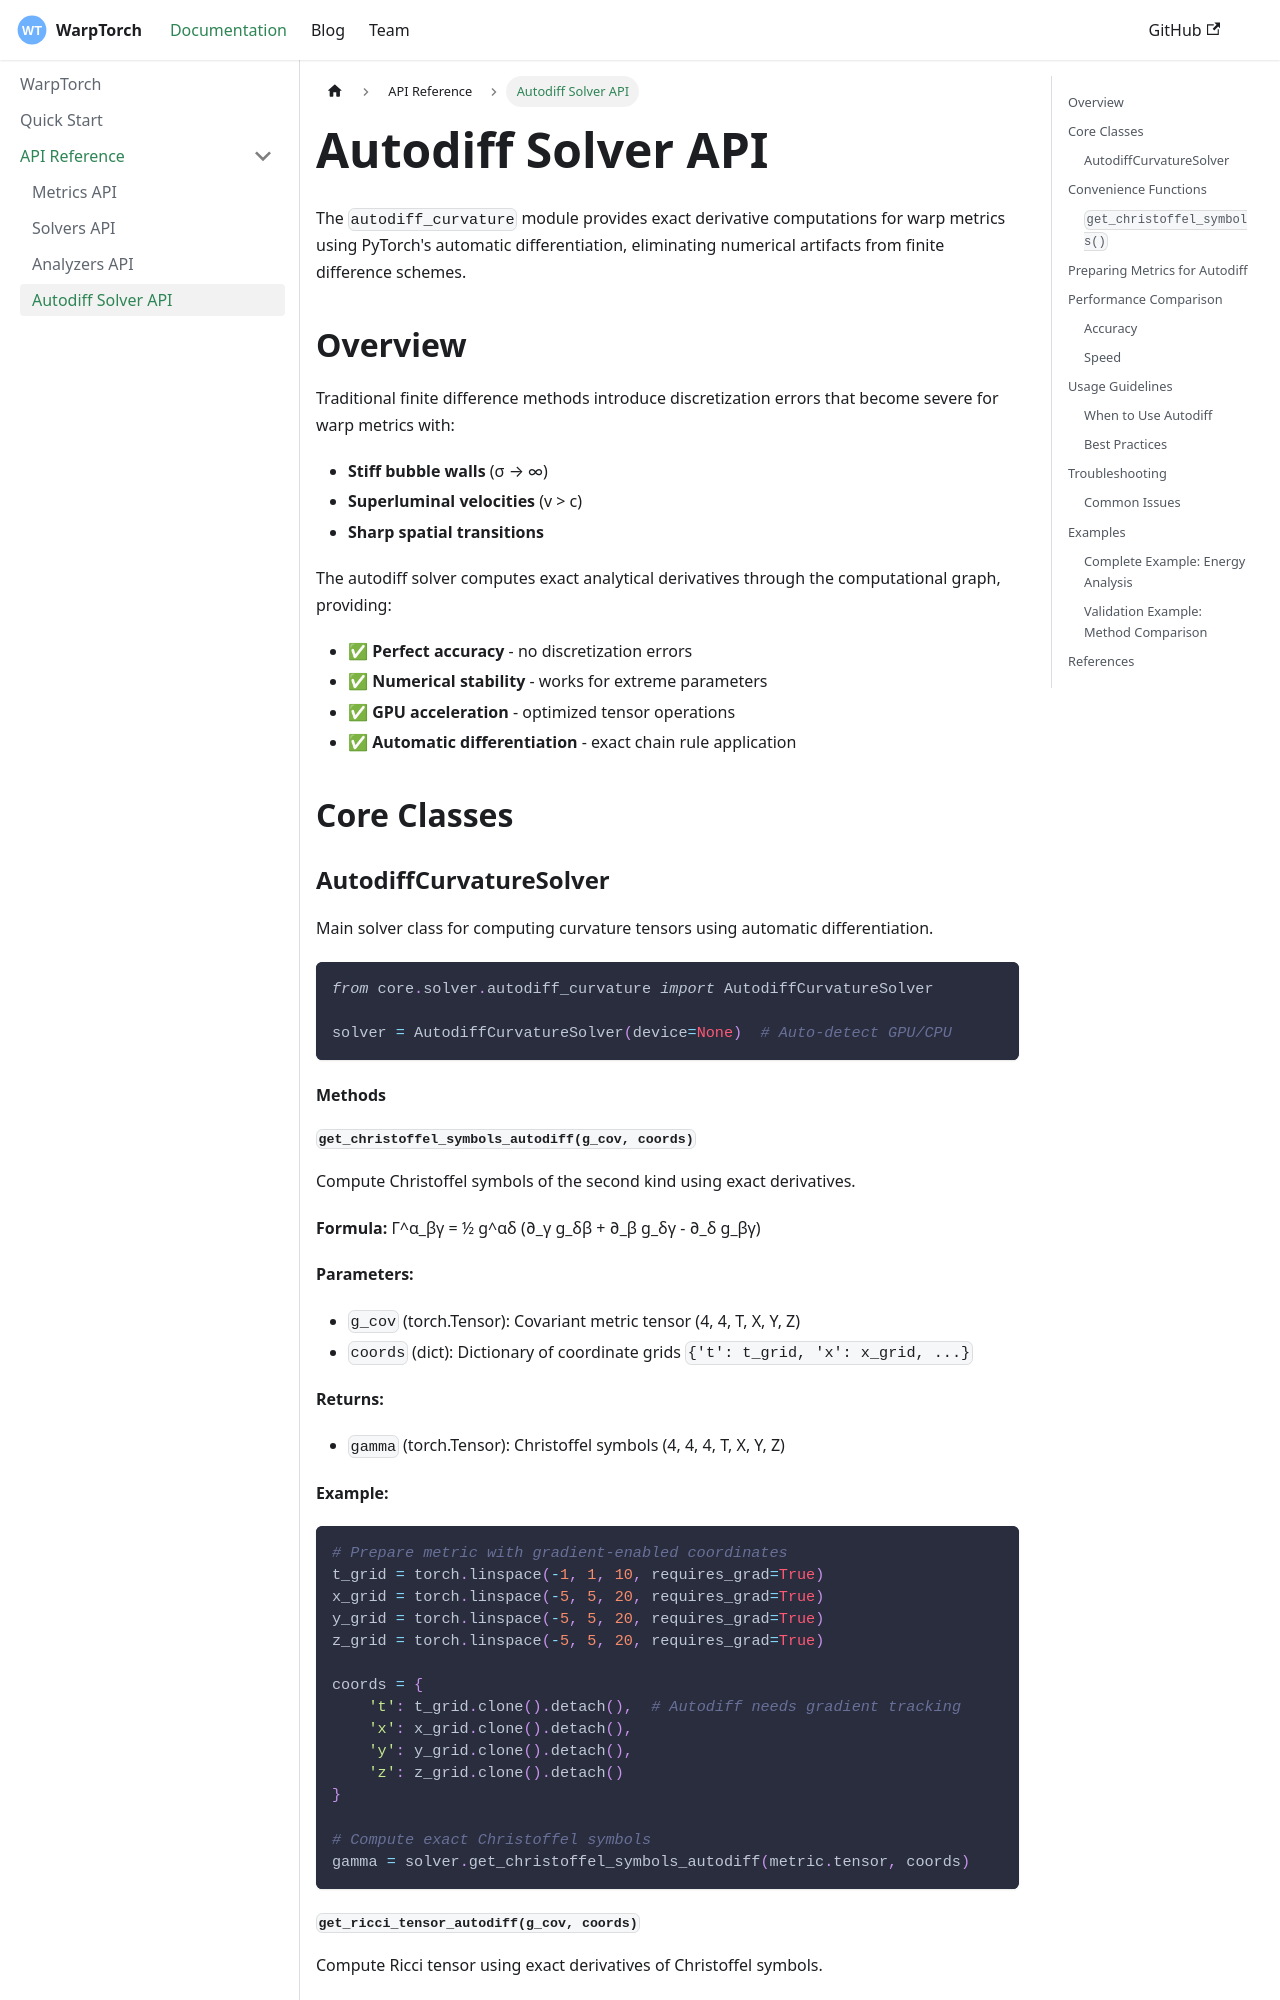

repository: just-omar/WarpTorch · page: docs/api/autodiff/index.html · generator: docusaurus

---
title: Autodiff Solver API
slug: /api/autodiff
---

# Autodiff Solver API

The `autodiff_curvature` module provides exact derivative computations for warp metrics using PyTorch's automatic differentiation, eliminating numerical artifacts from finite difference schemes.

## Overview

Traditional finite difference methods introduce discretization errors that become severe for warp metrics with:
- **Stiff bubble walls** (σ → ∞)
- **Superluminal velocities** (v > c)
- **Sharp spatial transitions**

The autodiff solver computes exact analytical derivatives through the computational graph, providing:
- ✅ **Perfect accuracy** - no discretization errors
- ✅ **Numerical stability** - works for extreme parameters
- ✅ **GPU acceleration** - optimized tensor operations
- ✅ **Automatic differentiation** - exact chain rule application

## Core Classes

### AutodiffCurvatureSolver

Main solver class for computing curvature tensors using automatic differentiation.

```python
from core.solver.autodiff_curvature import AutodiffCurvatureSolver

solver = AutodiffCurvatureSolver(device=None)  # Auto-detect GPU/CPU
```

#### Methods
